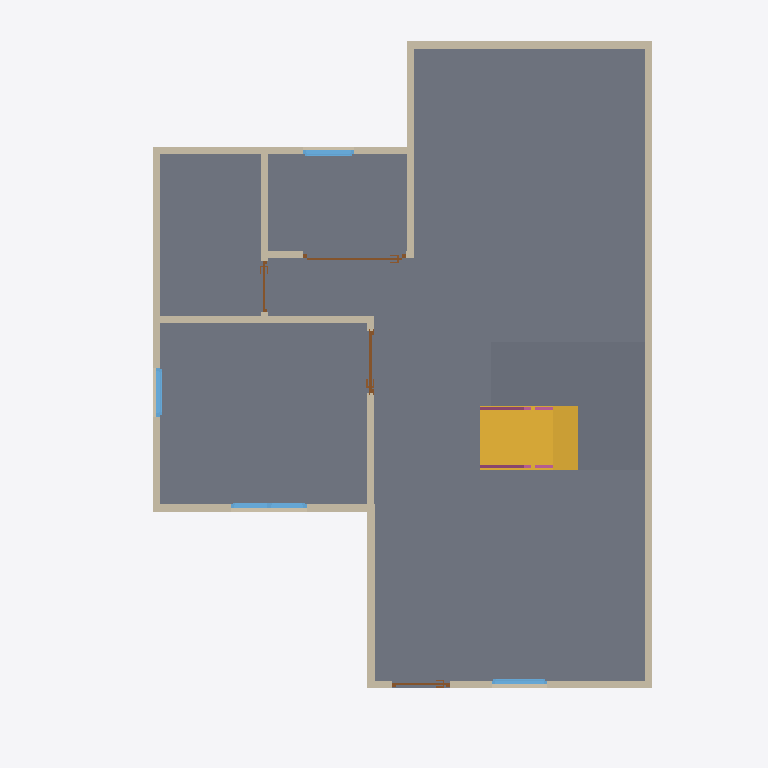
Plan cut of the same IFC building model at storey 'GF' (level 0.00 m, cut at 1.40 m), seen from above with north up, elements coloured by IFC class: 13 walls (beige), 4 windows (light blue), 4 doors (brown), 3 slabs (grey), 2 railings (pink), 1 stair flight (yellow). Cut surfaces are drawn darker.
Extent 10.0 m × 10.0 m × 7.1 m (x, y, z). Storeys (3): GF at 0.00 m; 2F at 3.00 m; Roof at 6.00 m. Elements (69): 30 IfcWall, 11 IfcRailing, 10 IfcDoor, 9 IfcWindow, 5 IfcSlab, 2 IfcStairFlight, 1 IfcCovering, 1 IfcRoof.

HEADER;
FILE_DESCRIPTION(('ViewDefinition[DesignTransferView]'),'2;1');
FILE_NAME('s04-activity.ifc','2026-08-05T15:03:23+08:00',(''),(''),'IfcOpenShell 0.8.5-post1','Bonsai 0.8.5-post1','Nobody');
FILE_SCHEMA(('IFC4'));
ENDSEC;
DATA;
#1=IFCPROJECT('0i3jZaEcrCcO9YjM6A$6KX',$,'My Project',$,$,$,$,(#10,#22),#5);
#27=IFCSITE('2nGngZZQTCIA7CjLzEDrrS',$,'My Site',$,$,#50,$,$,$,$,$,$,$,$);
#33=IFCBUILDING('2gFqXt5SrBc86tzCKwMcii',$,'My Building',$,$,#56,$,$,$,$,$,$);
#39=IFCBUILDINGSTOREY('0$hmVFWQzBJPdQ69fPKiSF',$,'2F',$,$,#3835,$,$,$,$);
#63=IFCBUILDINGSTOREY('3UHHvE5Hr6HgmA3JkUGQFf',$,'GF',$,$,#79,$,$,$,$);
#9140=IFCBUILDINGSTOREY('05gQQ5f59F7890z4aBGzhp',$,'Roof',$,$,#9161,$,$,$,$);
#1132=IFCSLAB('0i$eWOa_L0Mu3iJGYGDwss',$,'Slab',$,$,#1140,#1147,$,$);
#11874=IFCSLAB('11wfBvl39EP8AkVn4asaT5',$,'Slab',$,$,#13415,#11889,$,$);
#11047=IFCSTAIRFLIGHT('3EoJDloS96wxf7m0lcw4JV',$,'StairFlight',$,$,#13425,#11056,$,8,7,0.22200939059257507,0.25,.STRAIGHT.);
#11836=IFCSLAB('3mqYcgUnjDWuGA5IM1tRIo',$,'Slab',$,$,#13420,#11851,$,$);
#114=IFCWALL('0esJ0QuIX2f8_gUvR6zSd3',$,'Wall',$,$,#125,#120,$,$);
#214=IFCWALL('1bHi$pRRDF08AxO6OYhWDz',$,'Wall',$,$,#529,#220,$,$);
#139=IFCWALL('1LKv1_aYn0fwt8sFYh_JKK',$,'Wall',$,$,#438,#145,$,$);
#189=IFCWALL('0Oo9jk5RL6BBDSAWK4e8kF',$,'Wall',$,$,#200,#195,$,$);
#664=IFCWALL('23fs$C4A1FzwPMW0BoTvWt',$,'Wall',$,$,#675,#670,$,$);
#264=IFCWALL('0WlAKsMIj8_xa5oSjpljLy',$,'Wall',$,$,#593,#270,$,$);
#239=IFCWALL('2IWHwWhT95B8w6m1QLGpcp',$,'Wall',$,$,#561,#245,$,$);
#87=IFCWALL('3or_4xuLbA58Ph90hDwTYW',$,'Wall',$,$,#625,#95,$,$);
#639=IFCWALL('3Q9Rgns6f4ZQhwHFwA2klP',$,'Wall',$,$,#650,#645,$,$);
#769=IFCWALL('3PxTNWypv3KwW1_r8hyu0V',$,'Wall',$,$,#857,#775,$,$);
#164=IFCWALL('3A2DT86bT3HQoPmsN95VZl',$,'Wall',$,$,#470,#170,$,$);
#871=IFCWALL('0lDVhkM5P38QO82FOyrVz6',$,'Wall',$,$,#1048,#877,$,$);
#2747=IFCWINDOW('2G0ryfyxz9PvApM_pLac4i',$,'Window',$,$,#2974,#2756,$,0.8999999761581421,1.064604640007019,$,.DOUBLE_PANEL_VERTICAL.,$);
#3430=IFCWINDOW('2Pol$$wxn3rAROF$rRVW3M',$,'Window',$,$,#3603,#3439,$,0.8999999761581421,0.7210975289344788,$,.SINGLE_PANEL.,$);
#3175=IFCWINDOW('0K7cC5pr1CL8YpLnYHTejW',$,'Window',$,$,#3348,#3184,$,0.8999999761581421,0.6905517578125,$,.SINGLE_PANEL.,$);
#896=IFCWALL('1devFiVB92OuS_GykWnWbY',$,'Wall',$,$,#1085,#902,$,$);
#2404=IFCWINDOW('13P5Whi598ghCtULqVQ5w_',$,'Window',$,$,#3830,#2413,$,0.8999999761581421,0.7821341753005981,$,.SINGLE_PANEL.,$);
#2139=IFCDOOR('0hVSqp6BfBRAP7MS3fSZGY',$,'Door',$,$,#9572,#2148,$,2.0,1.440572738647461,$,.SLIDING_TO_LEFT.,$);
#1555=IFCDOOR('3mMlyIUhz3Cxw_ZoG24oUU',$,'Door',$,$,#1738,#1564,$,2.0,0.87245774269104,$,.SINGLE_SWING_RIGHT.,$);
#12634=IFCRAILING('1dVDGiWub6uAV0K$2Rt8sI',$,'Railing',$,$,#12660,#12643,$,$);
#12682=IFCRAILING('3fvV$XWhDCz8cy49oJZCIF',$,'Railing',$,$,#13405,#12695,$,$);
#1263=IFCDOOR('2kyTxouOD2wgEt7TTvizy3',$,'Door',$,$,#1446,#1272,$,2.0,0.8053467273712158,$,.SINGLE_SWING_LEFT.,$);
#1847=IFCDOOR('13i2Px591EpAtf5Gcls2Jn',$,'Door',$,$,#2030,#1856,$,2.0,0.7308471202850342,$,.SINGLE_SWING_LEFT.,$);
ENDSEC;
